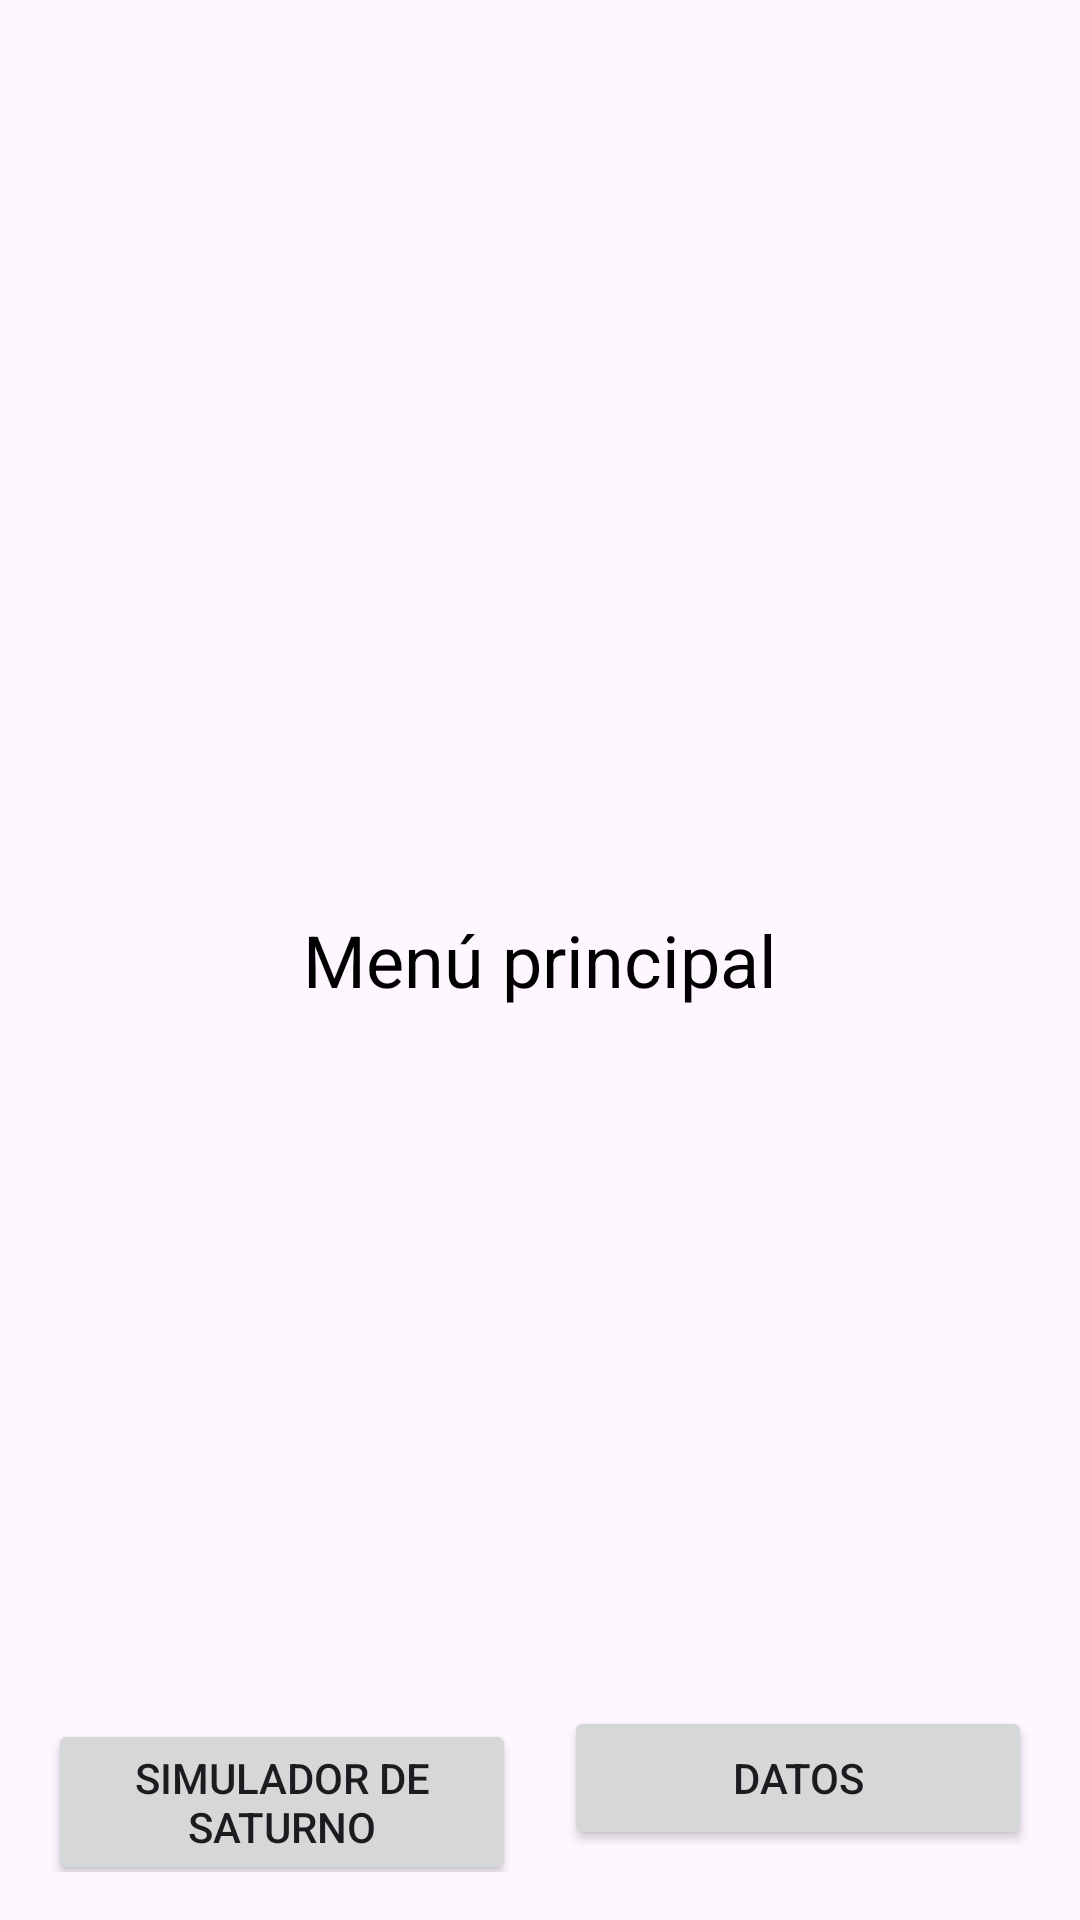

Layout XML and referenced resources for this Android screen:
<!-- AndroidManifest.xml: application theme Theme.SimSaturno -->
<!-- res/layout/activity_menu_principal.xml -->
<?xml version="1.0" encoding="utf-8"?>
<RelativeLayout xmlns:android="http://schemas.android.com/apk/res/android"
    android:layout_width="match_parent"
    android:layout_height="match_parent">

    
    <ImageView
        android:id="@+id/backgroundImage"
        android:layout_width="match_parent"
        android:layout_height="match_parent"
        android:scaleType="centerCrop"
        android:src="@drawable/bab"
        android:contentDescription="@string/fondo"
        android:layout_alignParentTop="true"
        android:layout_alignParentStart="true" />

    <TextView
        android:id="@+id/tvTitulo"
        android:layout_width="wrap_content"
        android:layout_height="wrap_content"
        android:text="Menú principal"
        android:textSize="24sp"
        android:layout_centerInParent="true"
        android:textColor="#000000" />

    <LinearLayout
        android:id="@+id/layoutBotones"
        android:layout_width="match_parent"
        android:layout_height="wrap_content"
        android:orientation="horizontal"
        android:layout_alignParentBottom="true"
        android:layout_margin="16dp"
        android:gravity="center_horizontal">

        <Button
            android:id="@+id/btnSimuladorSaturno"
            android:layout_width="0dp"
            android:layout_weight="1"
            android:layout_height="wrap_content"
            android:text="Simulador de Saturno"
            android:layout_marginEnd="8dp"/>

        <Button
            android:id="@+id/btnDatos"
            android:layout_width="0dp"
            android:layout_weight="1"
            android:layout_height="wrap_content"
            android:text="Datos"
            android:layout_marginStart="8dp"/>
    </LinearLayout>

</RelativeLayout>
<!-- resources referenced by this layout -->
<resources>
  <string name="fondo">Imagen de fondo</string>
  <style name="Theme.SimSaturno" parent="Base.Theme.SimSaturno" />
  <style name="Base.Theme.SimSaturno" parent="Theme.Material3.DayNight.NoActionBar">
          
          <item name="colorPrimary">@color/blue_primary</item>
          <item name="colorOnPrimary">@color/blue_on_primary</item>
          <item name="colorSecondary">@color/blue_primary</item>
      </style>
  <color name="blue_primary">#050562</color>
  <color name="blue_on_primary">#FFFFFFFF</color>
</resources>
